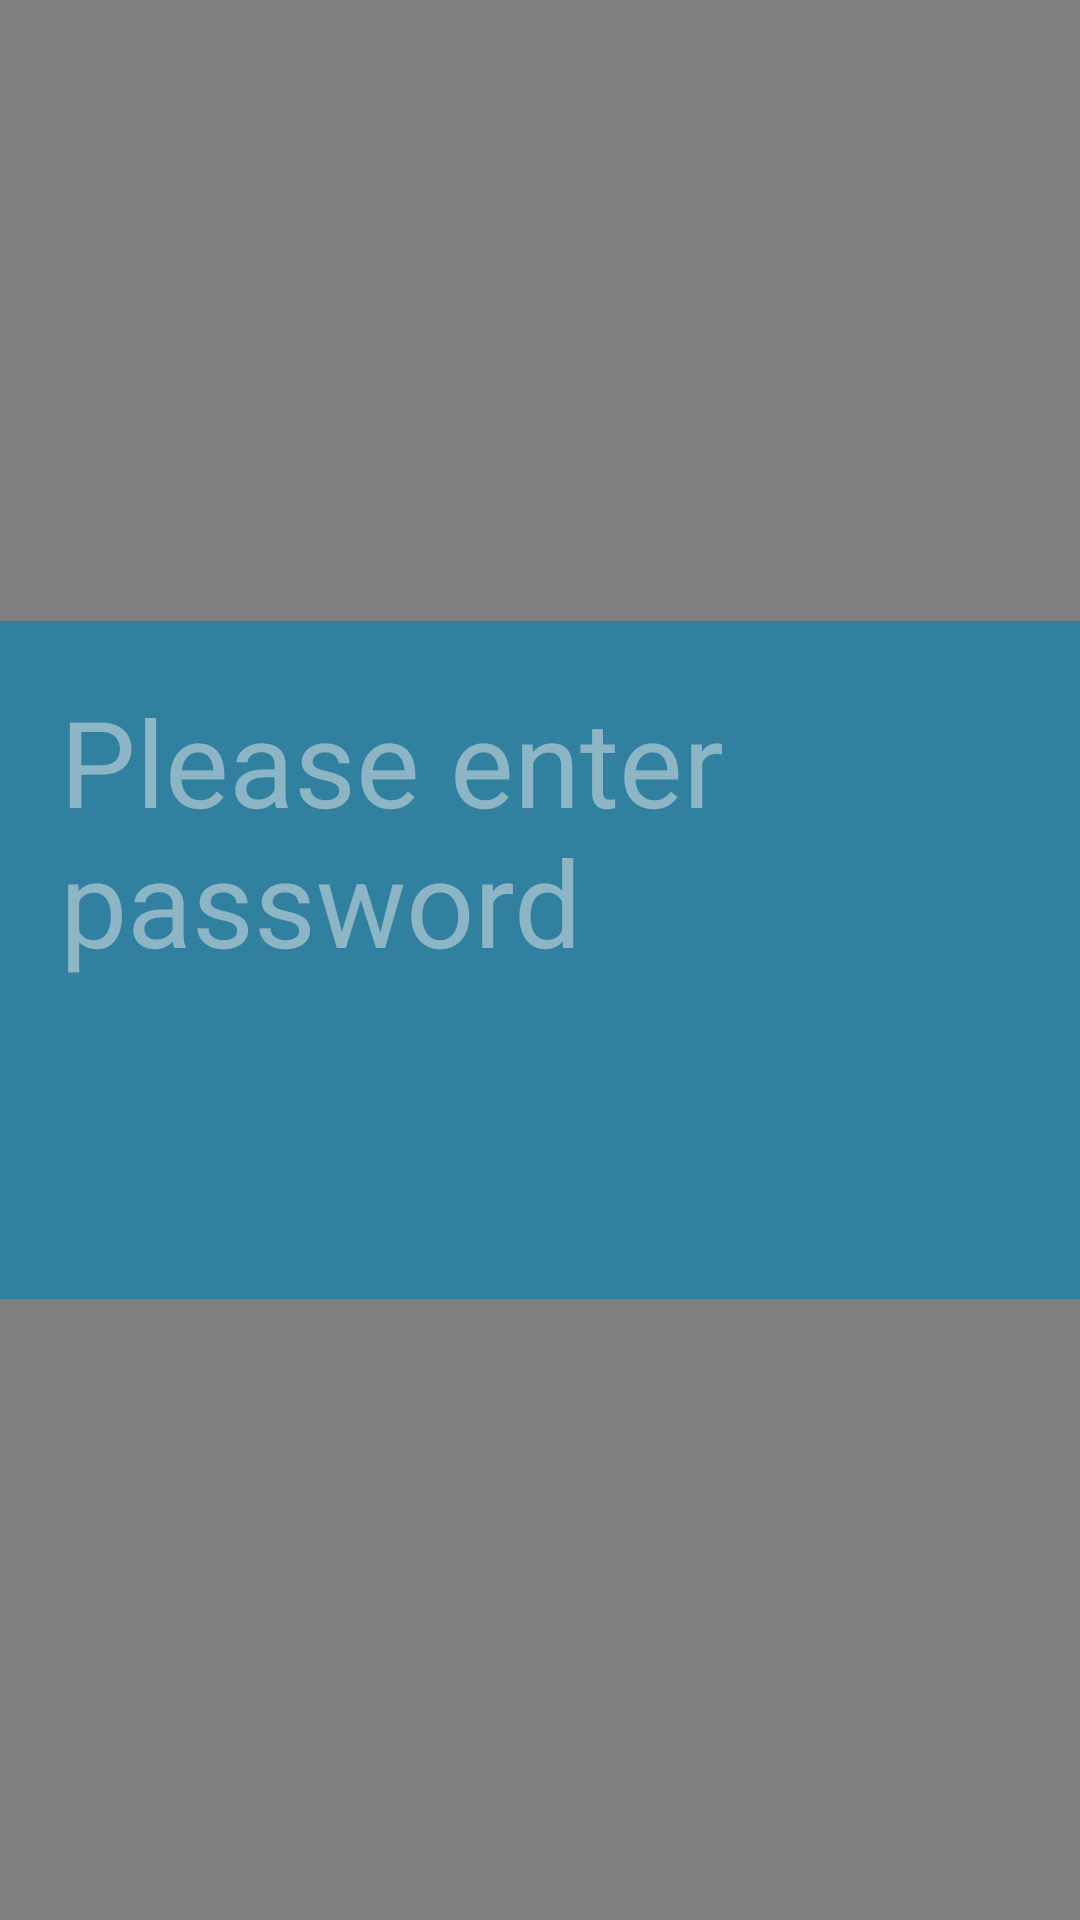

Android layout source for this screen:
<!-- AndroidManifest.xml: activity theme android:Theme.NoTitleBar.Fullscreen -->
<!-- res/layout/root.xml -->
<?xml version="1.0" encoding="utf-8"?>
<RelativeLayout xmlns:android="http://schemas.android.com/apk/res/android"
    android:id="@+id/linear_layout_root"
    android:layout_width="match_parent"
    android:layout_height="match_parent"
    android:gravity="center"
    android:orientation="horizontal" >

    <com.mstar.android.tv.widget.TvView
        android:id="@+id/tranplentview"
        android:layout_width="fill_parent"
        android:layout_height="fill_parent" />

	<RelativeLayout android:id="@+id/rllyPassword"
        android:layout_width="wrap_content"
        android:layout_height="226dip"
        android:padding="20dip"
        android:layout_centerInParent="true"
        android:orientation="vertical"
        android:background="#3280A0"
        android:visibility="visible">
        <RelativeLayout 
	        android:layout_width="wrap_content"
	        android:layout_height="wrap_content"
	        android:layout_centerInParent="true">
	        <TextView 
		        android:id="@+id/tvAccessMyAppHint"
		        android:layout_width="wrap_content"
		        android:layout_height="wrap_content"
		        android:layout_alignParentTop="true"
		        android:layout_centerHorizontal="true"
		        android:textColor="#7cededed"
		        android:textSize="40sp"
		        android:text="@string/input_password_hint"/>
			
	        <HorizontalScrollView 
	            android:layout_width="wrap_content"
		        android:layout_height="96dip"
		        android:layout_below="@id/tvAccessMyAppHint"
			    android:layout_centerHorizontal="true"
		        android:layout_marginTop="8dip">
	            <LinearLayout android:id="@+id/llyPasswdContainer"
			        android:layout_width="wrap_content"
			        android:layout_height="96dip"
				    android:orientation="horizontal" >
		    </LinearLayout>
	        </HorizontalScrollView>
		    
	    </RelativeLayout>
        
    </RelativeLayout>
    <TextView
        android:id="@+id/NoSiganlText"
        android:layout_width="wrap_content"
        android:layout_height="wrap_content"
        android:layout_centerInParent="true"
        android:textSize="80sp"
        android:visibility="invisible" >
    </TextView>

</RelativeLayout>
<!-- resources referenced by this layout -->
<resources>
  <string name="input_password_hint">Please enter password</string>
</resources>
